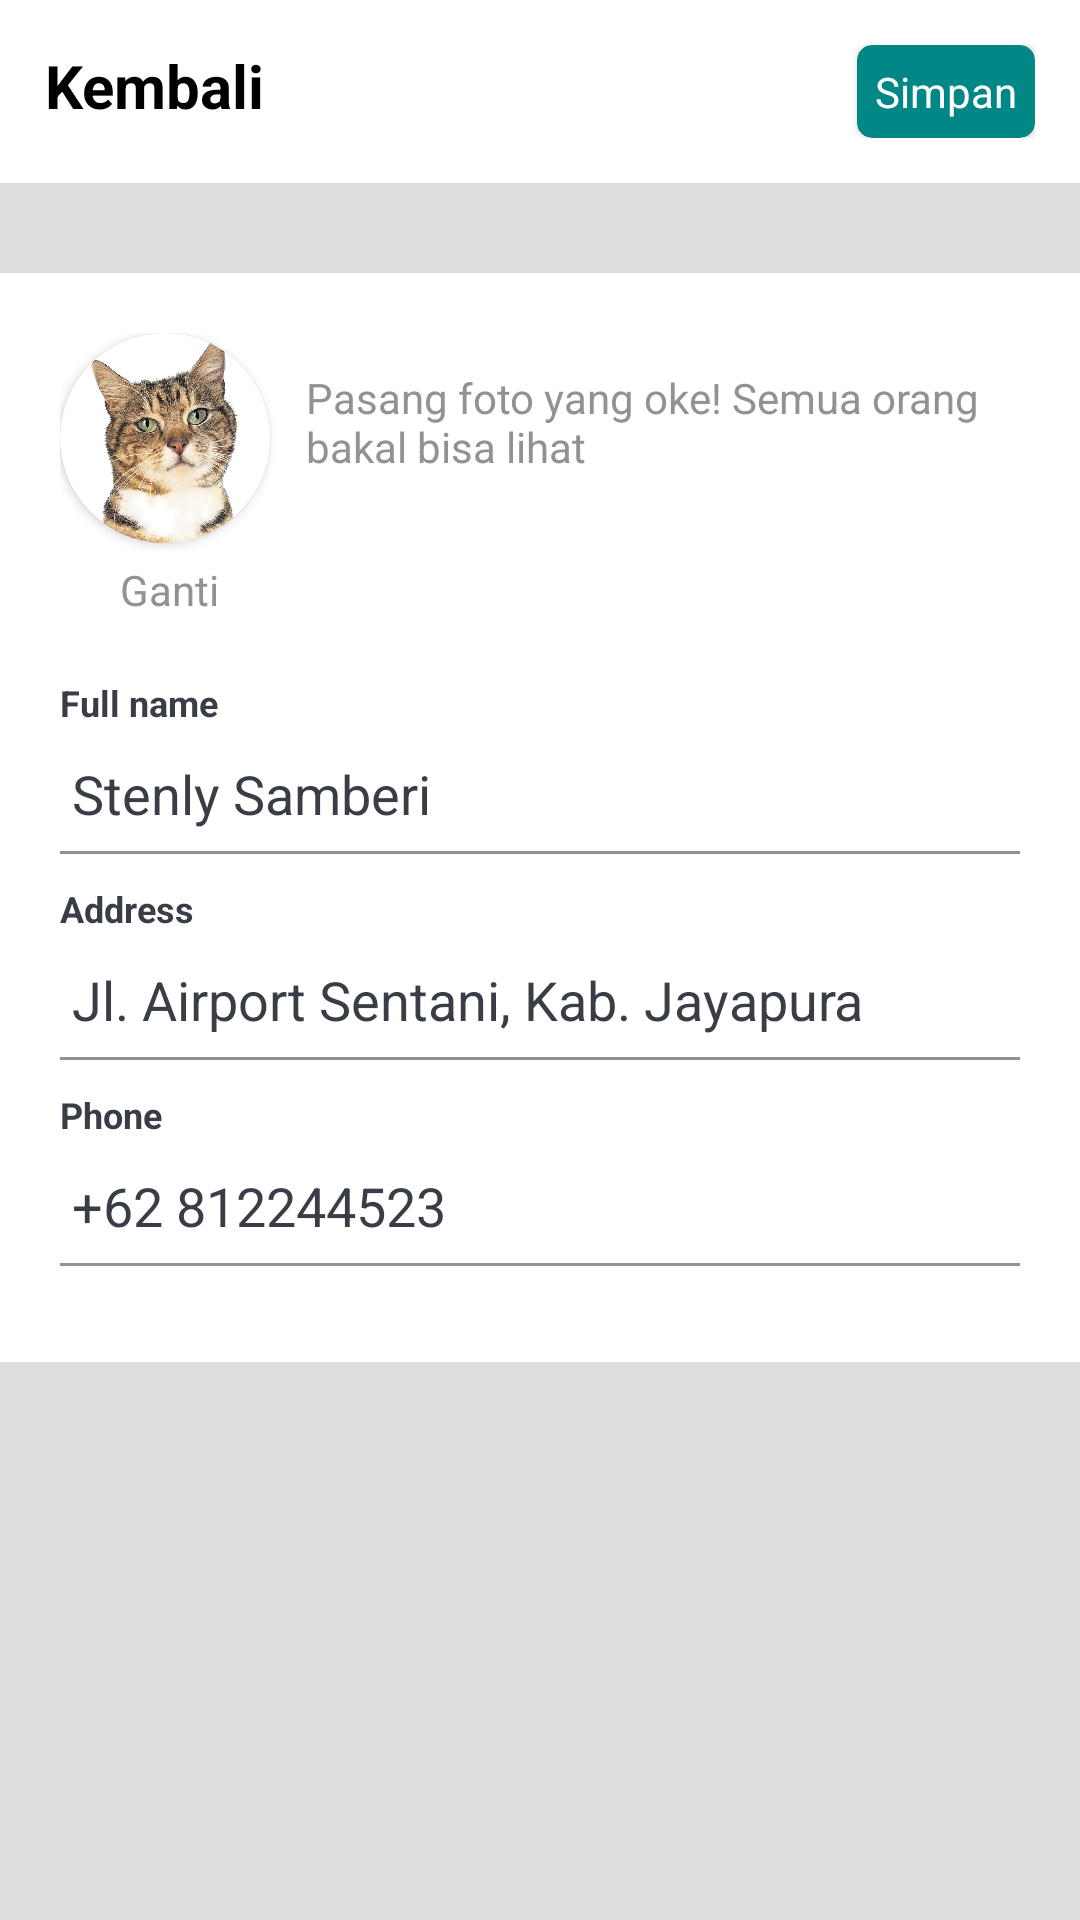

Here is an Android app screen rendered from its layout file. Give the layout XML and the strings, colors and styles it references.
<!-- AndroidManifest.xml: application theme Theme.PetsCare -->
<!-- res/layout/activity_my_profile.xml -->
<?xml version="1.0" encoding="utf-8"?>
<RelativeLayout xmlns:android="http://schemas.android.com/apk/res/android"
    xmlns:app="http://schemas.android.com/apk/res-auto"
    xmlns:tools="http://schemas.android.com/tools"
    android:layout_width="match_parent"
    android:background="@color/summer_color"
    android:layout_height="match_parent"
    tools:context=".MyProfile">

    <include
        android:id="@+id/thely"
        layout="@layout/toolbar_profile" />

    <ScrollView
        android:layout_marginTop="30dp"
        android:layout_width="match_parent"
        android:layout_height="match_parent"
        android:layout_below="@+id/thely">

        <RelativeLayout
            android:padding="20dp"
            android:background="@color/white"
            android:id="@+id/main_header_profil"
            android:layout_width="match_parent"
            android:layout_height="match_parent"
            >

            <androidx.cardview.widget.CardView
                android:id="@+id/card_profile"
                android:layout_width="70dp"
                android:layout_height="70dp"
                app:cardBackgroundColor="@color/white"
                app:cardCornerRadius="50dp">

                <ImageView
                    android:layout_width="wrap_content"
                    android:layout_height="wrap_content"
                    android:src="@drawable/catlogo" />

            </androidx.cardview.widget.CardView>

            <TextView
                android:layout_marginTop="12dp"
                android:id="@+id/text_ketProfile"
                android:layout_width="wrap_content"
                android:layout_height="wrap_content"
                android:layout_marginLeft="12sp"
                android:layout_toRightOf="@+id/card_profile"
                android:text="Pasang foto yang oke! Semua orang bakal bisa lihat"
                android:textColor="@color/hit" />

            <TextView
                android:onClick="model_foto"
                android:id="@+id/ganti"
                android:layout_width="wrap_content"
                android:layout_height="wrap_content"
                android:layout_below="@+id/card_profile"
                android:layout_marginLeft="20dp"
                android:layout_marginTop="6dp"
                android:text="Ganti"
                android:textColor="@color/hit" />


             <LinearLayout
                 android:layout_marginTop="20dp"
                 android:orientation="vertical"
                 android:layout_below="@+id/ganti"
                 android:layout_width="match_parent"
                 android:layout_height="wrap_content">

                 <TextView
                     android:textSize="12dp"
                     android:textColor="@color/textCOlor"
                     android:textStyle="bold"
                     android:text="Full name"
                     android:layout_width="wrap_content"
                     android:layout_height="wrap_content"/>

                 <EditText

                     android:lines="1"
                     android:inputType="text"
                     android:id="@+id/nama_lengkap_profil_saya"
                     android:text="Stenly Samberi"
                     android:textColor="@color/textCOlor"
                     android:hint="Stenly Samberi"
                     android:layout_width="match_parent"
                     android:layout_height="wrap_content"/>

                 <View
                     android:background="@color/hit"
                     android:layout_width="match_parent"
                     android:layout_height="1dp"/>

                 <TextView
                     android:layout_marginTop="10dp"
                     android:textSize="12dp"
                     android:textColor="@color/textCOlor"
                     android:textStyle="bold"
                     android:text="Address"
                     android:layout_width="wrap_content"
                     android:layout_height="wrap_content"/>

                 <EditText

                     android:lines="1"
                     android:inputType="text"
                     android:id="@+id/alamat_rumah"
                     android:text="Jl. Airport Sentani, Kab. Jayapura"
                     android:textColor="@color/textCOlor"
                     android:hint="Stenly Samberi"
                     android:layout_width="match_parent"
                     android:layout_height="wrap_content"/>

                 <View
                     android:background="@color/hit"
                     android:layout_width="match_parent"
                     android:layout_height="1dp"/>

                 <TextView
                     android:layout_marginTop="10dp"
                     android:textSize="12dp"
                     android:textColor="@color/textCOlor"
                     android:textStyle="bold"
                     android:text="Phone"
                     android:layout_width="wrap_content"
                     android:layout_height="wrap_content"/>

                 <EditText
                     android:maxLength="13"
                     android:lines="1"
                     android:inputType="phone"
                     android:id="@+id/phone_sya"
                     android:text="+62 81224452338"
                     android:textColor="@color/textCOlor"
                     android:hint="Stenly Samberi"
                     android:layout_width="match_parent"
                     android:layout_height="wrap_content"/>

                 <View
                     android:layout_marginBottom="12dp"
                     android:background="@color/hit"
                     android:layout_width="match_parent"
                     android:layout_height="1dp"/>




             </LinearLayout>


        </RelativeLayout>
    </ScrollView>














</RelativeLayout>
<!-- res/layout/toolbar_profile.xml (included above) -->
<?xml version="1.0" encoding="utf-8"?>
<RelativeLayout xmlns:android="http://schemas.android.com/apk/res/android"
    android:layout_width="match_parent"
    android:padding="15sp"
    android:layout_height="wrap_content"
    android:background="@color/white"
    xmlns:app="http://schemas.android.com/apk/res-auto"
    android:orientation="horizontal">

    <TextView
        android:drawableTint="@color/black"
        android:textColor="@color/black"
        android:textSize="20dp"
        android:gravity="center_vertical"
        android:textStyle="bold"
        android:drawablePadding="10dp"
        android:drawableLeft="@drawable/ic_baseline_keyboard_backspace_24"
        android:text="Kembali"
        android:id="@+id/title_id"
        android:layout_width="wrap_content"
        android:layout_height="wrap_content"/>

    <androidx.cardview.widget.CardView
        android:id="@+id/simpan_profil"
        android:layout_alignParentRight="true"
        app:cardCornerRadius="5dp"
        app:cardBackgroundColor="@color/teal_700"
        android:layout_width="wrap_content"
        android:layout_height="wrap_content">


        <TextView
            android:layout_marginTop="2dp"
            android:layout_marginBottom="2dp"
           android:layout_marginLeft="2dp"
            android:layout_marginRight="2dp"
            android:gravity="right"
            android:layout_gravity="center"
            android:padding="4dp"
            android:text="Simpan"
            android:textColor="@color/white"
            android:layout_width="wrap_content"
            android:layout_height="wrap_content"/>



    </androidx.cardview.widget.CardView>


</RelativeLayout>
<!-- resources referenced by this layout -->
<resources>
  <color name="black">#FF000000</color>
  <color name="hit">#929292</color>
  <color name="red">#FF0000</color>
  <color name="summer_color">#dddddd</color>
  <color name="teal_700">#FF018786</color>
  <color name="textCOlor">#393E46</color>
  <color name="white">#FFFFFFFF</color>
  <!-- drawable btn_style_logout (drawable) -->
  <?xml version="1.0" encoding="utf-8"?>
  <shape xmlns:android="http://schemas.android.com/apk/res/android">
   <solid android:color="@color/transparant"/>
       <corners android:radius="20dp"/>
       <stroke android:color="@color/red" android:width="1dp"/>
       />
  
  </shape>
  <!-- drawable catlogo: png bitmap (drawable, 480290 bytes) -->
  <style name="Theme.PetsCare" parent="Theme.MaterialComponents.NoActionBar">
          
          <item name="colorPrimary">@color/teal_700</item>
          <item name="colorPrimaryVariant">@color/purple_700</item>
          <item name="colorOnPrimary">@color/white</item>
          
          <item name="colorSecondary">@color/teal_200</item>
          <item name="colorSecondaryVariant">@color/teal_700</item>
          <item name="colorOnSecondary">@color/black</item>
          
          <item name="android:statusBarColor" tools:targetApi="l">?attr/colorPrimaryVariant</item>
          
      </style>
  <color name="transparant">#05FFFFFF</color>
  <color name="purple_700">#4dbbba</color>
  <color name="teal_200">#FF03DAC5</color>
</resources>
